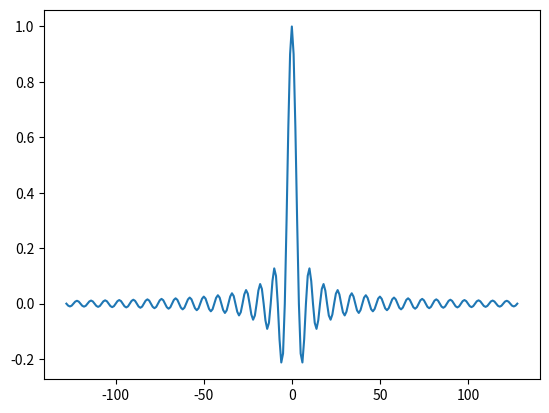
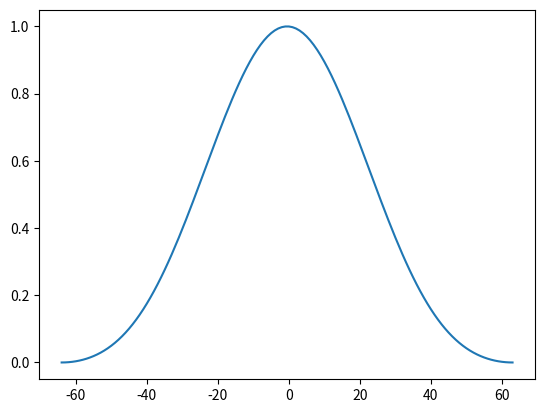

These figures' Python source, in order: (Note: this script raises an exception after producing the figures.)
import random as ran
import numpy as np
import matplotlib.pyplot as plt
import math

def WN_gen(length):
    #ran.seed(1)
    WN = np.asarray([ran.gauss(1,1) for i in range(100)])
    plt.figure(1)
    plt.scatter(range(WN.shape[0]),WN)
    print("WN mean:",np.mean(WN))
    print("WN var:", np.var(WN))
    return WN

def blackman_win(n_pts,N_pts):
    term_1 = .5*np.cos((2*np.pi*n_pts/(N_pts-1)))
    term_2 = .08*np.cos((4*np.pi*n_pts/ (N_pts-1)))
    return (.42 - term_1 + term_2)

def freq_resp(sig,fs, bins=512):
    zero_pad = 2**math.ceil(math.log(sig.shape[0],2)) - sig.shape[0]
    sig = np.append(sig, np.zeros(zero_pad))
    freq_axis_scale = (fs)/bins
    H_n = np.fft.fft(sig,n=bins)
    out_abs = np.abs(H_n)
    return out_abs, freq_axis_scale

def lp_filter(fc,fs,N,n):
    """
    Create LPF from windowed sinc
    """
    n_win = np.arange(0,N//2)
    fc_scaled = fc/fs

    #(n-(n-1)/2) shifts the sinc to the midpoint
    h_n = np.sinc(fc_scaled*n) 
    plt.figure(1)
    plt.plot(n,h_n)
    #Form the blackman and shift it to the same time as the signal
    wind = blackman_win(n_win, n_win.shape[0])
    n_win = n_win - n_win.shape[0]//2
    plt.figure(2)
    plt.plot(n_win,wind)
    plt.show()
    wind = np.insert(wind,0,np.zeros(int((N-n_win.shape[0])/2)))
    wind = np.append(wind,np.zeros(int((N-n_win.shape[0])/2)))
    plt.figure(3)
    plt.plot(n,wind)
    plt.show()

    #Window the filter
    h_n_win = h_n*wind
    return (h_n_win / np.sum(h_n_win))


Fs = 128
Fc = 32
N = 256
n = np.arange(-(N//2),(N//2)+1)
#n = np.arange(0,(N))
h_n = lp_filter(Fc,Fs,N,n)



print('None')